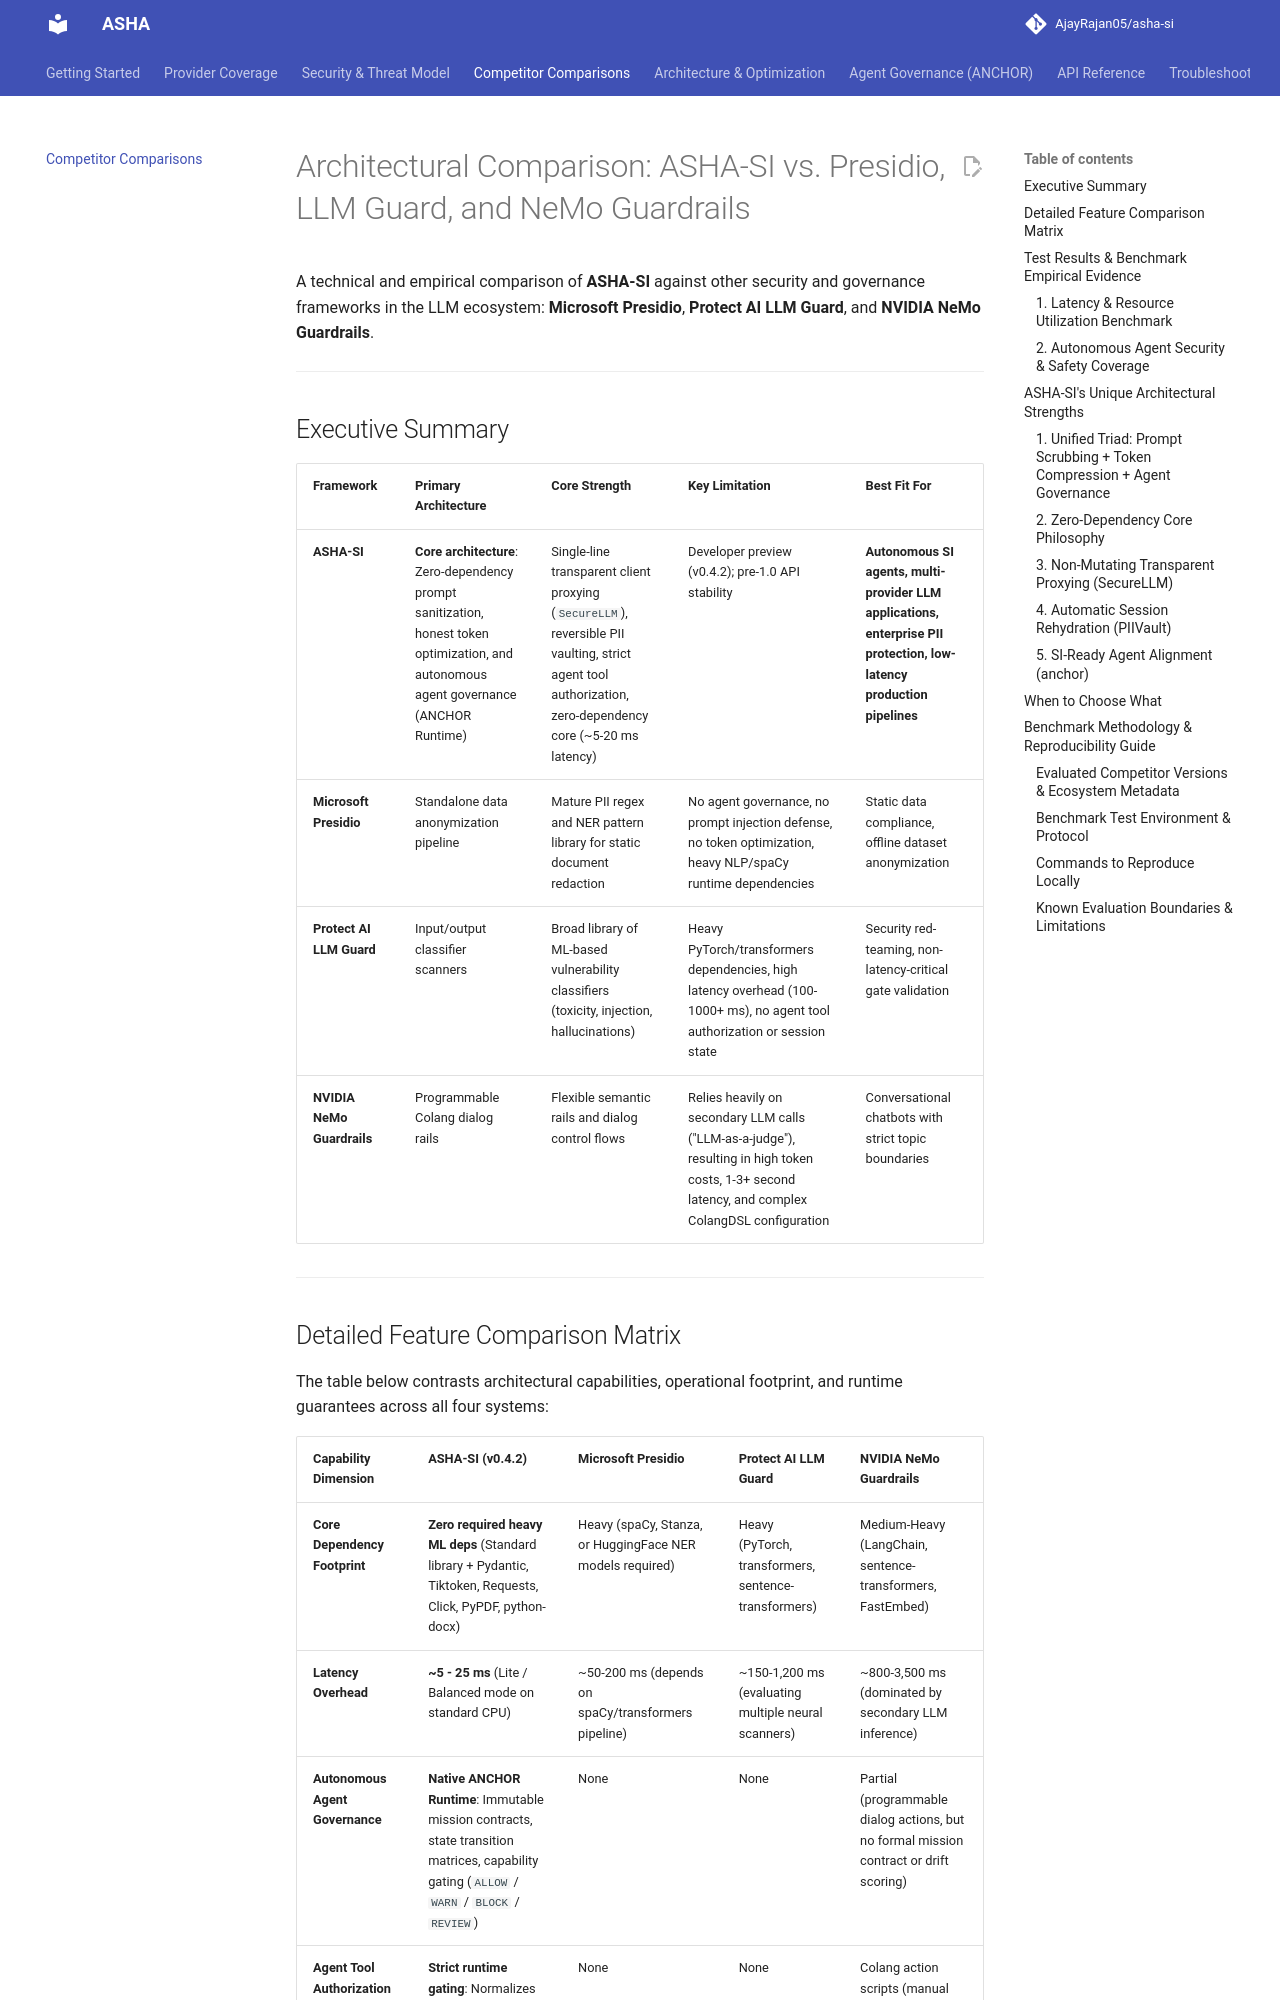

repository: AjayRajan05/asha-ai · page: comparison/index.html · generator: mkdocs

# Architectural Comparison: ASHA-SI vs. Presidio, LLM Guard, and NeMo Guardrails

A technical and empirical comparison of **ASHA-SI** against other security and governance frameworks in the LLM ecosystem: **Microsoft Presidio**, **Protect AI LLM Guard**, and **NVIDIA NeMo Guardrails**.

---

## Executive Summary

| Framework | Primary Architecture | Core Strength | Key Limitation | Best Fit For |
|-----------|----------------------|---------------|----------------|--------------|
| **ASHA-SI** | **Core architecture**: Zero-dependency prompt sanitization, honest token optimization, and autonomous agent governance (ANCHOR Runtime) | Single-line transparent client proxying (`SecureLLM`), reversible PII vaulting, strict agent tool authorization, zero-dependency core (~5-20 ms latency) | Developer preview (v0.4.2); pre-1.0 API stability | **Autonomous SI agents, multi-provider LLM applications, enterprise PII protection, low-latency production pipelines** |
| **Microsoft Presidio** | Standalone data anonymization pipeline | Mature PII regex and NER pattern library for static document redaction | No agent governance, no prompt injection defense, no token optimization, heavy NLP/spaCy runtime dependencies | Static data compliance, offline dataset anonymization |
| **Protect AI LLM Guard** | Input/output classifier scanners | Broad library of ML-based vulnerability classifiers (toxicity, injection, hallucinations) | Heavy PyTorch/transformers dependencies, high latency overhead (100-1000+ ms), no agent tool authorization or session state | Security red-teaming, non-latency-critical gate validation |
| **NVIDIA NeMo Guardrails** | Programmable Colang dialog rails | Flexible semantic rails and dialog control flows | Relies heavily on secondary LLM calls ("LLM-as-a-judge"), resulting in high token costs, 1-3+ second latency, and complex ColangDSL configuration | Conversational chatbots with strict topic boundaries |

---
